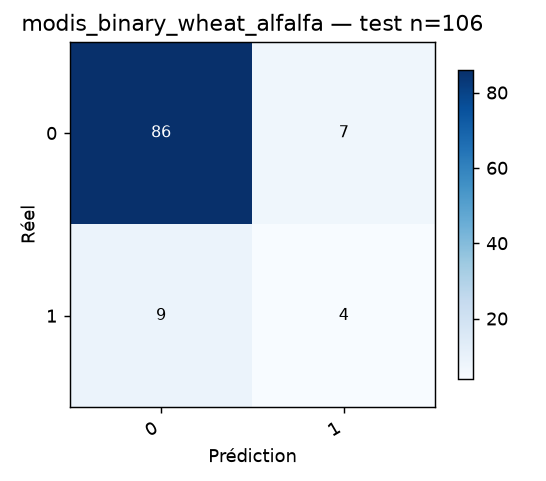

The data file committed next to this chart (first rows):
, pred_0, pred_1
true_0, 86, 7
true_1, 9, 4
